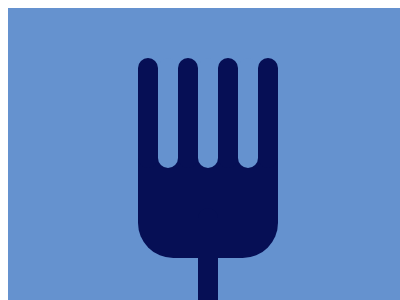

Write the HTML and CSS that draws this image.



<container style="display: block; position: relative; width: 400px; height: 300px; overflow: hidden;">
    <div />
    <style>
        div{
            margin:50px auto;
            width:20px;
            height:110px;
            border-radius:100px;
            background:#6592CF;
            box-shadow:
                -60px 0 #060F55,
                -40px 0 #6592CF,
                -20px 0 #060F55,
                20px 0 #060F55,
                40px 0 #6592CF,
                60px 0 #060F55,
                0 150px #060F55,
                0 -70px 0 60px #6592CF,
                0 30px 0 60px #060F55,
                0 0 0 999px #6592CF;
        }
    </style>
</container>